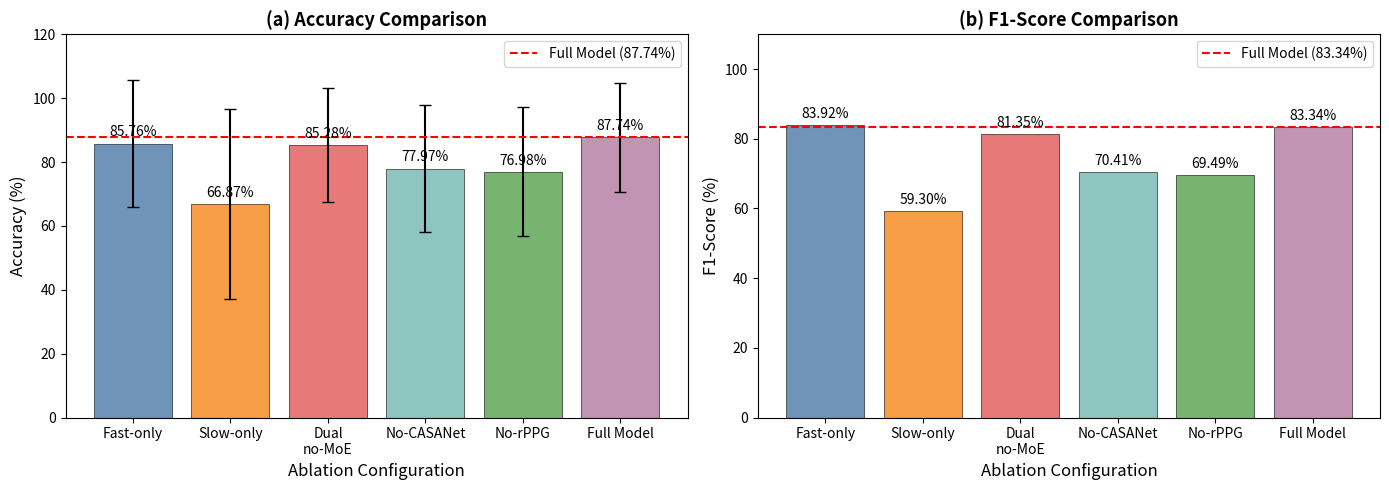

Here is the Python script that generated this plot: (Note: this script raises an exception after producing the figure.)
#!/usr/bin/env python3
"""Generate ablation study bar chart for PR paper Figure 2."""

import matplotlib.pyplot as plt
import numpy as np

# Data from experiment_results.json
configs = ['Fast-only', 'Slow-only', 'Dual\nno-MoE', 'No-CASANet', 'No-rPPG', 'Full Model']
accuracy = [85.76, 66.87, 85.28, 77.97, 76.98, 87.74]
std = [19.99, 29.69, 17.94, 19.95, 20.22, 17.05]
f1 = [83.92, 59.30, 81.35, 70.41, 69.49, 83.34]

# Create figure with two subplots
fig, axes = plt.subplots(1, 2, figsize=(14, 5))

# Color scheme
colors = ['#4C78A8', '#F58518', '#E45756', '#72B7B2', '#54A24B', '#B279A2']

# Subplot 1: Accuracy
ax1 = axes[0]
bars1 = ax1.bar(configs, accuracy, yerr=std, capsize=4, color=colors, alpha=0.8, edgecolor='black', linewidth=0.5)
ax1.axhline(y=87.74, color='red', linestyle='--', linewidth=1.5, label='Full Model (87.74%)')
ax1.set_ylabel('Accuracy (%)', fontsize=12)
ax1.set_xlabel('Ablation Configuration', fontsize=12)
ax1.set_title('(a) Accuracy Comparison', fontsize=13, fontweight='bold')
ax1.set_ylim(0, 120)
ax1.legend(loc='upper right')

# Add value labels on bars
for bar, acc in zip(bars1, accuracy):
    height = bar.get_height()
    ax1.annotate(f'{acc:.2f}%',
                xy=(bar.get_x() + bar.get_width() / 2, height),
                xytext=(0, 3),
                textcoords="offset points",
                ha='center', va='bottom', fontsize=10)

# Subplot 2: F1-Score
ax2 = axes[1]
bars2 = ax2.bar(configs, f1, color=colors, alpha=0.8, edgecolor='black', linewidth=0.5)
ax2.axhline(y=83.34, color='red', linestyle='--', linewidth=1.5, label='Full Model (83.34%)')
ax2.set_ylabel('F1-Score (%)', fontsize=12)
ax2.set_xlabel('Ablation Configuration', fontsize=12)
ax2.set_title('(b) F1-Score Comparison', fontsize=13, fontweight='bold')
ax2.set_ylim(0, 110)
ax2.legend(loc='upper right')

# Add value labels on bars
for bar, f in zip(bars2, f1):
    height = bar.get_height()
    ax2.annotate(f'{f:.2f}%',
                xy=(bar.get_x() + bar.get_width() / 2, height),
                xytext=(0, 3),
                textcoords="offset points",
                ha='center', va='bottom', fontsize=10)

plt.tight_layout()
plt.savefig('D:/censor/paper/figures/ablation_chart.png', dpi=300, bbox_inches='tight')
plt.savefig('D:/censor/paper/figures/ablation_chart.pdf', bbox_inches='tight')
print("Ablation chart saved to D:/censor/paper/figures/ablation_chart.png and .pdf")
